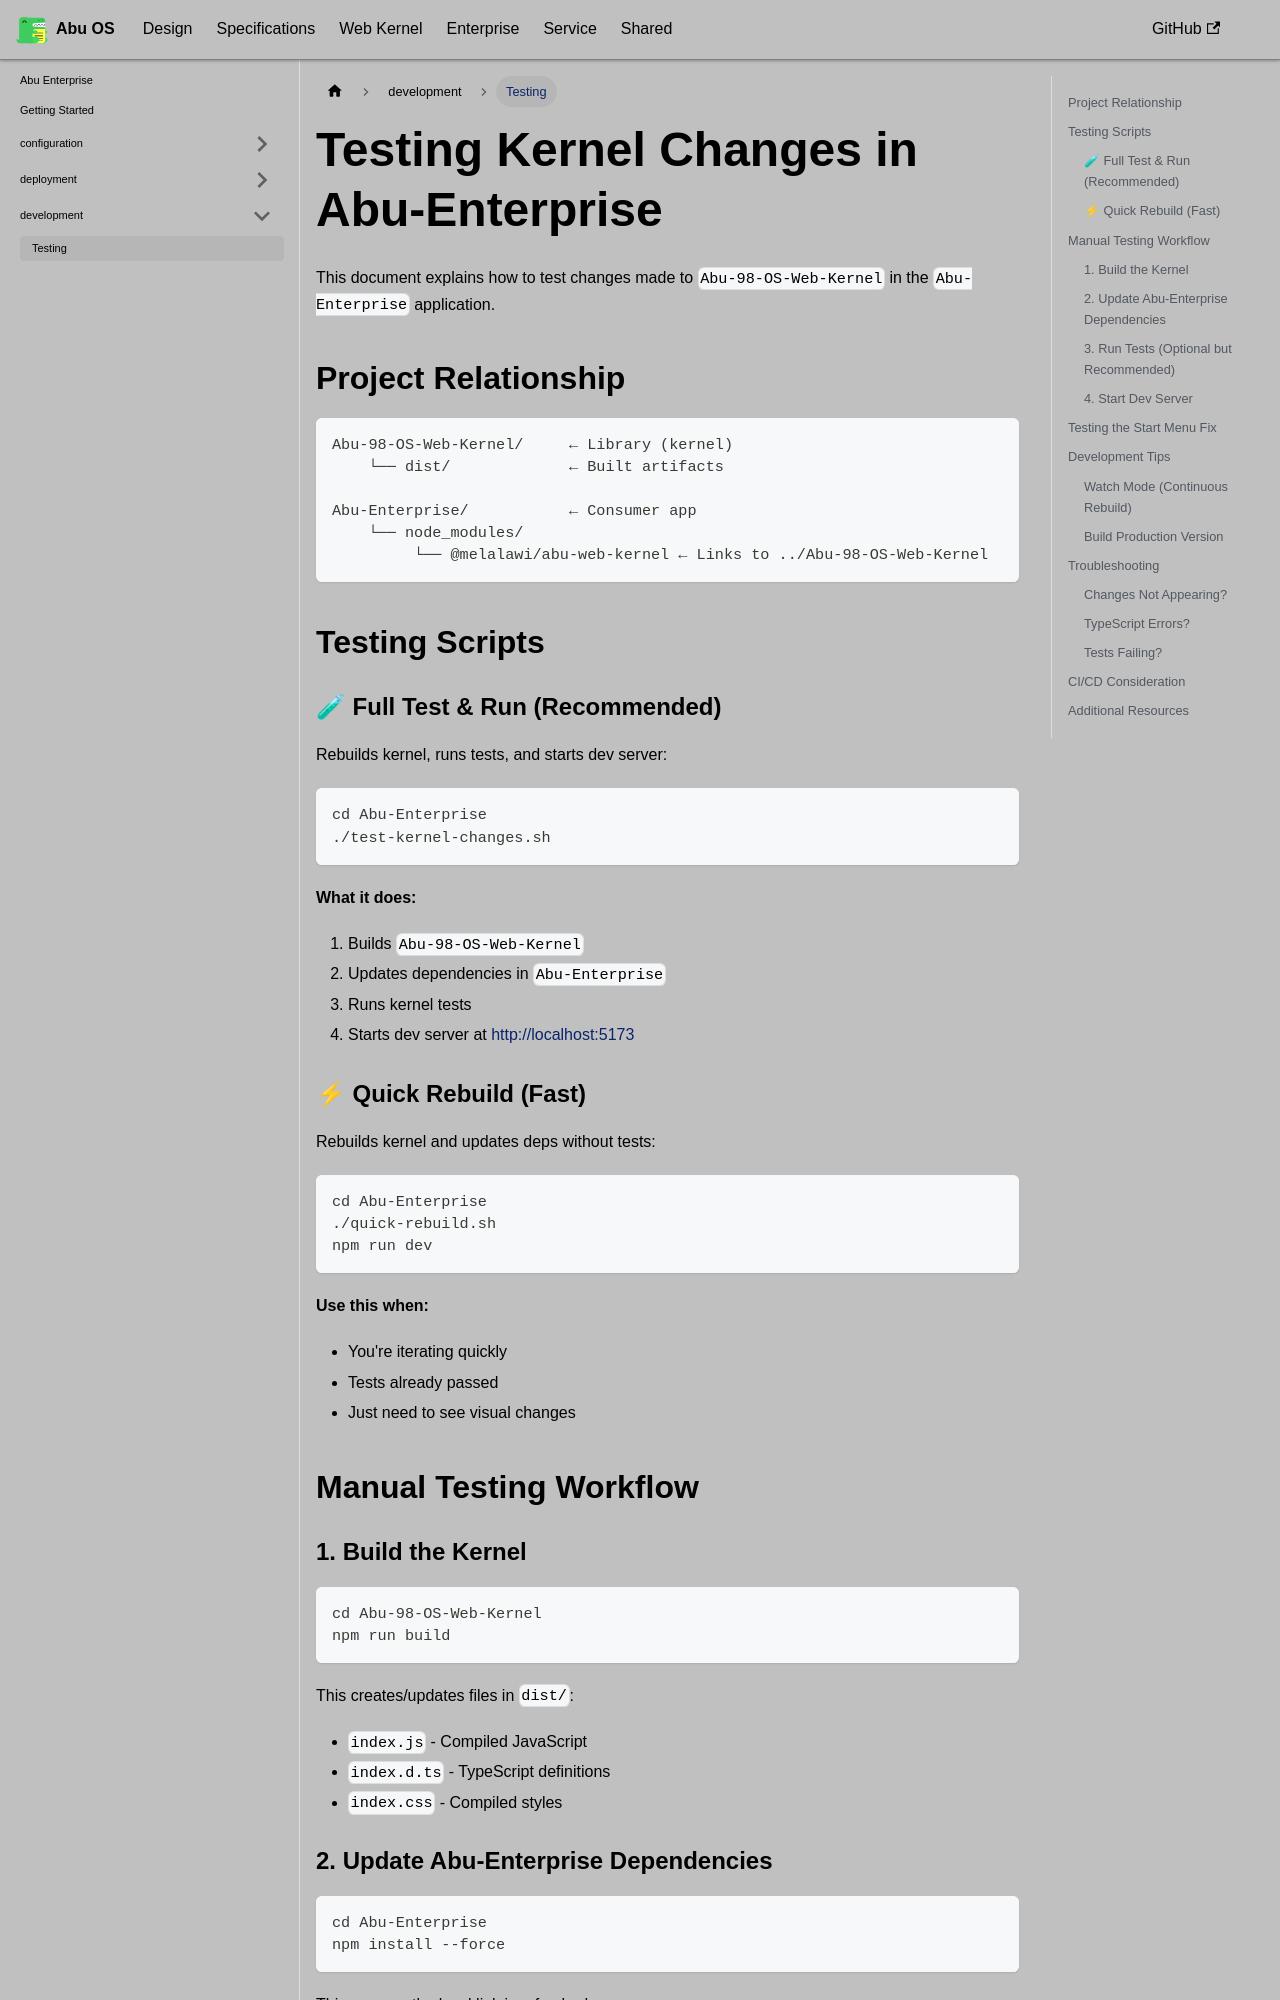

repository: OstrichDeveloper/Abu-98-Specification · page: docs/abu-enterprise/development/testing/index.html · generator: docusaurus

---
id: testing
title: Testing
---

# Testing Kernel Changes in Abu-Enterprise

This document explains how to test changes made to `Abu-98-OS-Web-Kernel` in the `Abu-Enterprise` application.

## Project Relationship

```
Abu-98-OS-Web-Kernel/     ← Library (kernel)
    └── dist/             ← Built artifacts
         
Abu-Enterprise/           ← Consumer app
    └── node_modules/
         └── @melalawi/abu-web-kernel ← Links to ../Abu-98-OS-Web-Kernel
```

## Testing Scripts

### 🧪 Full Test & Run (Recommended)

Rebuilds kernel, runs tests, and starts dev server:

```bash
cd Abu-Enterprise
./test-kernel-changes.sh
```

**What it does:**
1. Builds `Abu-98-OS-Web-Kernel`
2. Updates dependencies in `Abu-Enterprise`
3. Runs kernel tests
4. Starts dev server at http://localhost:5173

### ⚡ Quick Rebuild (Fast)

Rebuilds kernel and updates deps without tests:

```bash
cd Abu-Enterprise
./quick-rebuild.sh
npm run dev
```

**Use this when:**
- You're iterating quickly
- Tests already passed
- Just need to see visual changes

## Manual Testing Workflow

### 1. Build the Kernel

```bash
cd Abu-98-OS-Web-Kernel
npm run build
```

This creates/updates files in `dist/`:
- `index.js` - Compiled JavaScript
- `index.d.ts` - TypeScript definitions
- `index.css` - Compiled styles
